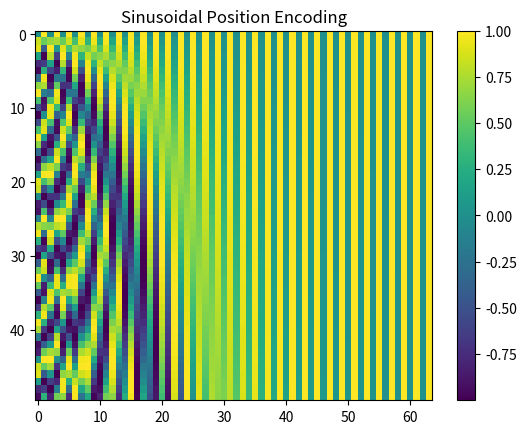

This figure's Python source:


import numpy as np
import matplotlib.pyplot as plt

# np.newaxis = None 用于占位，增加维度
print(np.newaxis)

def sinusoidal_position_encoding(max_len, d_model):
    pe = np.zeros((max_len, d_model))
    position = np.arange(max_len)[:, np.newaxis] # np.newaxis用于增加维度
    div_term = np.exp(np.arange(0, d_model, 2) * -(np.log(10000.0) / d_model))
    pe[:, 0::2] = np.sin(position * div_term)
    pe[:, 1::2] = np.cos(position * div_term)
    return pe

# 示例
max_len, d_model = 50, 64
pe = sinusoidal_position_encoding(max_len, d_model)

# 可视化
plt.imshow(pe, cmap='viridis', aspect='auto')
plt.title("Sinusoidal Position Encoding")
plt.colorbar()
plt.show()
